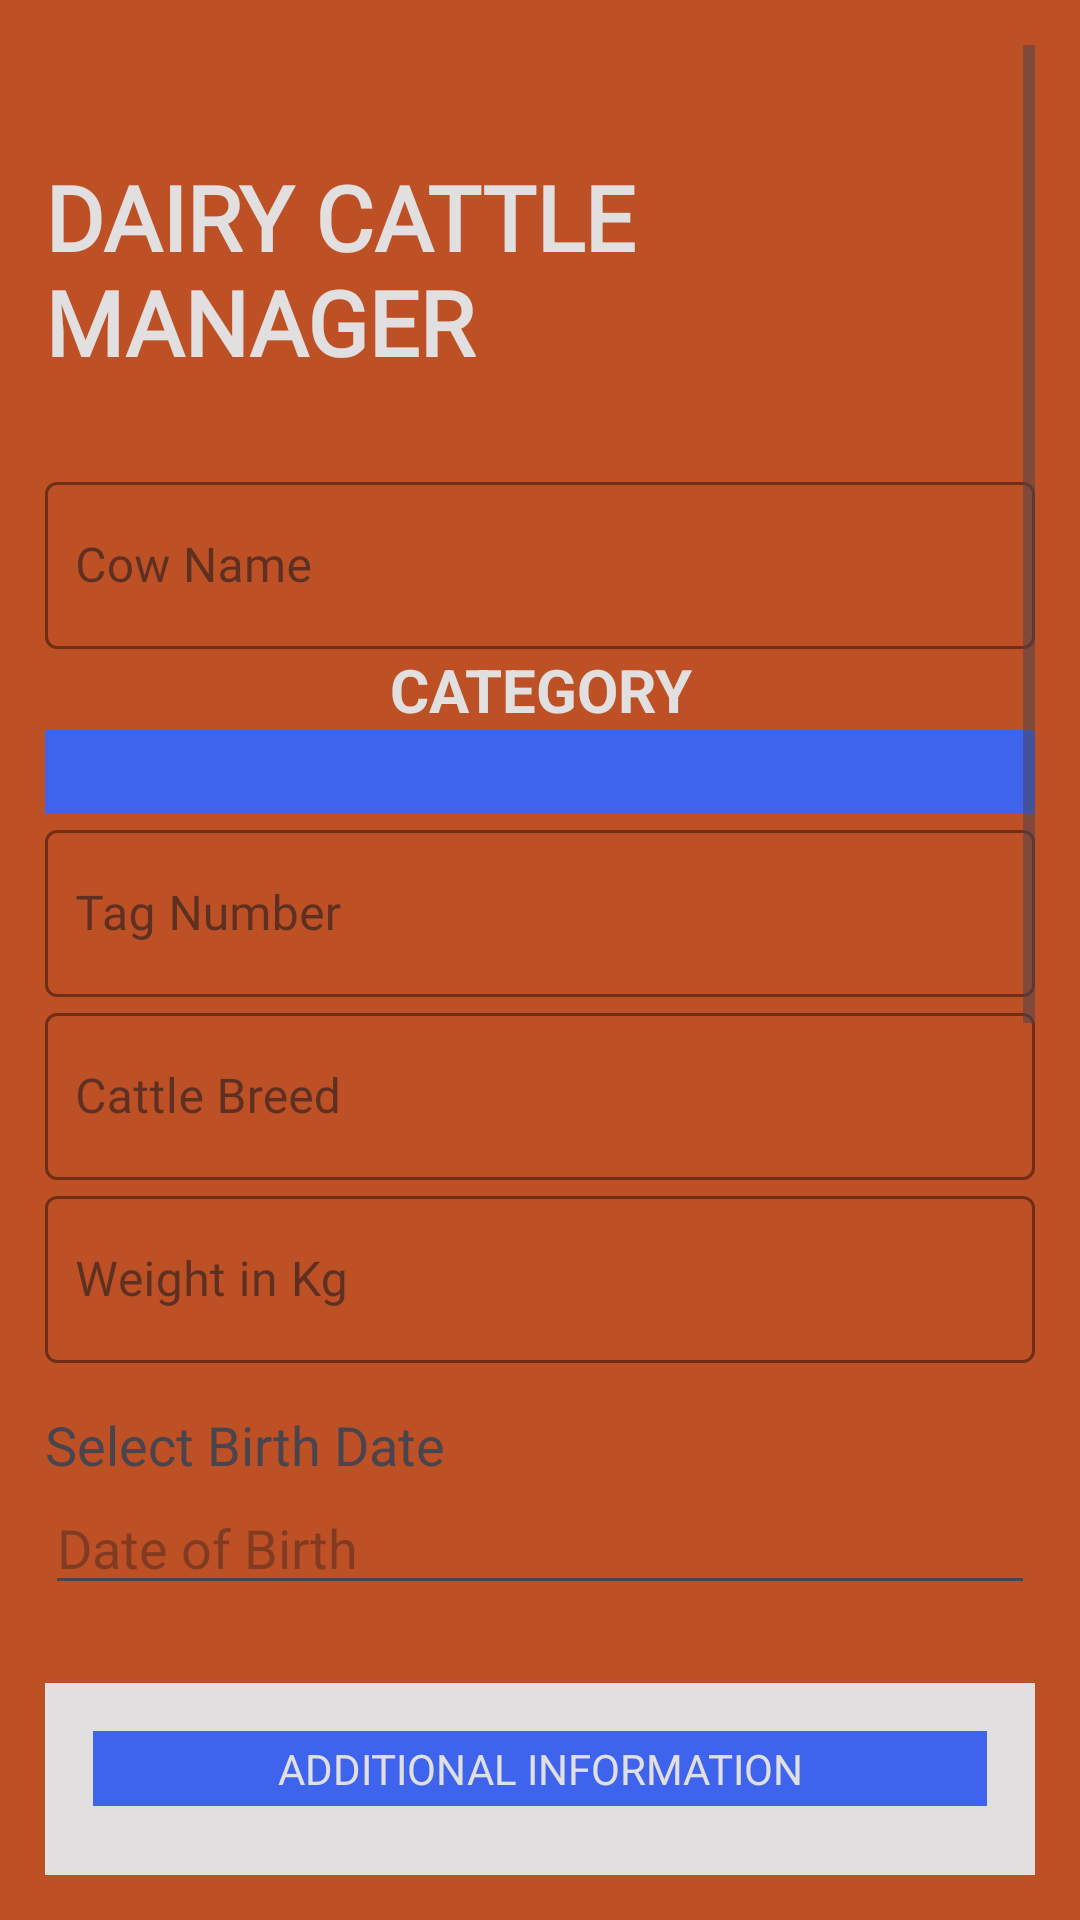

Produce the Android XML layout that renders to this screen, including the resource entries it uses.
<!-- AndroidManifest.xml: application theme Theme.DairyProject -->
<!-- res/layout/activity_crecords.xml -->
<?xml version="1.0" encoding="utf-8"?>
<ScrollView xmlns:android="http://schemas.android.com/apk/res/android"
    xmlns:app="http://schemas.android.com/apk/res-auto"
    xmlns:tools="http://schemas.android.com/tools"
    android:layout_width="match_parent"
    android:layout_height="match_parent"
    android:orientation="vertical"
    android:background="@color/Dorminant_1"
    android:padding="15dp"
    android:layout_marginBottom="10dp"
    tools:context=".Register"
    >
    <LinearLayout
        android:layout_width="match_parent"
        android:layout_height="wrap_content"
        android:orientation="vertical"
        android:paddingTop="30dp"
        >
        <TextView
            android:layout_gravity="center_horizontal"
            android:layout_width="wrap_content"
            android:layout_height="wrap_content"
            android:layout_marginTop="7dp"
            android:text="DAIRY CATTLE MANAGER"
            android:textStyle="bold"
            android:textColor="@color/dwhite"
            android:fontFamily="@font/montserrat"
            android:textSize="30sp"
            android:layout_marginBottom="28dp"
            />
        <com.google.android.material.textfield.TextInputLayout
            style="@style/Widget.MaterialComponents.TextInputLayout.OutlinedBox"
            android:layout_width="match_parent"
            android:layout_height="wrap_content"
            android:backgroundTint="@color/dblue"
            app:boxStrokeColor="@color/dblue"
            app:boxStrokeWidth="1dp"
            app:endIconMode="clear_text"
            app:helperTextTextColor="@color/dred"
            app:hintAnimationEnabled="true"
            app:hintTextColor="@color/dblue">

            <com.google.android.material.textfield.TextInputEditText
                android:id="@+id/cname"
                android:layout_width="match_parent"
                android:layout_height="wrap_content"
                android:backgroundTint="@color/dblue"
                android:drawablePadding="5dp"
                android:fontFamily="@font/montserrat"
                android:hint="Cow Name"
                android:inputType="text"
                android:paddingStart="10dp"
                android:paddingEnd="10dp"
                android:textColor="@color/dblue"
                android:textColorHint="@color/dblue" />
        </com.google.android.material.textfield.TextInputLayout>


        <TextView
            android:layout_width="match_parent"
            android:layout_height="wrap_content"
            android:text="Category"
            android:textAlignment="center"
            android:textColor="@color/dwhite"
            android:textStyle="bold"
            android:textSize="20sp"
            android:textAllCaps="true"
            />

        <Spinner
            android:layout_width="match_parent"
            android:layout_height="wrap_content"
            android:id="@+id/cowCategorySpinner"
            android:padding="14dp"
            android:background="@color/dblue"
            android:backgroundTint="@color/dblue"
            />

        <com.google.android.material.textfield.TextInputLayout
            style="@style/Widget.MaterialComponents.TextInputLayout.OutlinedBox"
            android:layout_width="match_parent"
            android:layout_height="wrap_content"
            android:backgroundTint="@color/dblue"
            app:boxStrokeColor="@color/dblue"
            app:boxStrokeWidth="1dp"
            app:endIconMode="clear_text"
            app:helperTextTextColor="@color/dred"
            app:hintAnimationEnabled="true"
            app:hintTextColor="@color/dblue">

            <com.google.android.material.textfield.TextInputEditText
                android:id="@+id/ctagnumber"
                android:layout_width="match_parent"
                android:layout_height="wrap_content"
                android:backgroundTint="@color/dblue"
                android:drawablePadding="5dp"
                android:fontFamily="@font/montserrat"
                android:hint="Tag Number"
                android:inputType="text"
                android:paddingStart="10dp"
                android:paddingEnd="10dp"
                android:textColor="@color/dblue"
                android:textColorHint="@color/dblue" />

        </com.google.android.material.textfield.TextInputLayout>


        <com.google.android.material.textfield.TextInputLayout
            style="@style/Widget.MaterialComponents.TextInputLayout.OutlinedBox"
            android:layout_width="match_parent"
            android:layout_height="wrap_content"
            android:backgroundTint="@color/dblue"
            app:boxStrokeColor="@color/dblue"
            app:boxStrokeWidth="1dp"
            app:endIconMode="clear_text"
            app:helperTextTextColor="@color/dred"
            app:hintAnimationEnabled="true"
            app:hintTextColor="@color/dblue">

            <com.google.android.material.textfield.TextInputEditText
                android:id="@+id/breed_id"
                android:layout_width="match_parent"
                android:layout_height="wrap_content"
                android:backgroundTint="@color/dblue"
                android:drawablePadding="5dp"
                android:fontFamily="@font/montserrat"
                android:hint="Cattle Breed"
                android:inputType="text"
                android:paddingStart="10dp"
                android:paddingEnd="10dp"
                android:textColor="@color/dblue"
                android:textColorHint="@color/dblue" />

        </com.google.android.material.textfield.TextInputLayout>


        <com.google.android.material.textfield.TextInputLayout
            style="@style/Widget.MaterialComponents.TextInputLayout.OutlinedBox"
            android:layout_width="match_parent"
            android:layout_height="wrap_content"
            android:backgroundTint="@color/dblue"
            app:boxStrokeColor="@color/dblue"
            app:boxStrokeWidth="1dp"
            app:endIconMode="clear_text"
            app:helperTextTextColor="@color/dred"
            app:hintAnimationEnabled="true"
            app:hintTextColor="@color/dblue">

            <com.google.android.material.textfield.TextInputEditText
                android:id="@+id/cWeight"
                android:layout_width="match_parent"
                android:layout_height="wrap_content"
                android:backgroundTint="@color/dblue"
                android:drawablePadding="5dp"
                android:fontFamily="@font/montserrat"
                android:hint="Weight in Kg"
                android:inputType="text"
                android:paddingStart="10dp"
                android:paddingEnd="10dp"
                android:textColor="@color/dblue"
                android:textColorHint="@color/Dorminant_2" />

        </com.google.android.material.textfield.TextInputLayout>


        
        <TextView
            android:layout_width="wrap_content"
            android:layout_height="wrap_content"
            android:id="@+id/date_textview"
            android:text="Select Birth Date"
            android:textSize="18sp"
            android:layout_marginTop="15sp"
            />

        <EditText
            android:id="@+id/birth_date"
            android:layout_marginTop="0sp"
            android:layout_width="match_parent"
            android:layout_height="wrap_content"
            android:hint="Date of Birth"
            android:inputType="date" />

        <LinearLayout
            android:layout_width="match_parent"
            android:layout_height="wrap_content"
            android:orientation="vertical"
            android:padding="16dp"
            android:layout_marginVertical="26dp"
            android:backgroundTint="@color/dwhite"
            android:background="@color/dwhite"  >


            <TextView
                android:layout_width="match_parent"
                android:layout_height="25dp"
                android:gravity="center_vertical"
                android:textColor="@color/dwhite"
                android:text="Additional Information"
                android:textAlignment="center"
                android:textAllCaps="true"
                android:background="@color/dblue"

                />

            <EditText
                android:layout_width="match_parent"
                android:layout_height="wrap_content"
                android:id="@+id/notes_id"
                android:hint="Write Short Notes"
                android:minLines="8"
                android:gravity="top"
                android:textSize="20sp"
                android:layout_marginVertical="8dp"
                android:padding="12dp"
                android:layout_margin="10dp"
                android:textColor="@color/dblue"/>
        </LinearLayout>

        <RelativeLayout
            android:layout_width="match_parent"
            android:layout_height="wrap_content"
            android:padding="10dp"
            >
            <Button
                android:layout_width="wrap_content"
                android:layout_height="wrap_content"
                android:layout_centerVertical="true"
                android:layout_marginStart="10dp"
                android:text="Choose Image"
                android:id="@+id/button_uploadImage"
                android:layout_marginTop="80dp"
                />

            <ImageView
                android:id="@+id/Image"
                android:layout_width="150dp"
                android:layout_height="150dp"
                android:layout_alignParentEnd="true"
                android:layout_marginEnd="10dp"
                android:layout_marginBottom="10dp"
                android:background="@color/dwhite" />



        </RelativeLayout>

        <Button
            android:layout_width="match_parent"
            android:layout_height="wrap_content"
            android:text="Save"
            android:layout_marginBottom="60sp"
            android:id="@+id/save_button"
            android:textAllCaps="true"
            android:shadowColor="@color/dred"
            android:backgroundTint="@color/dblue"
            />

        <TextView
            android:layout_width="match_parent"
            android:layout_height="wrap_content"

            />

        <LinearLayout
            android:layout_width="match_parent"
            android:layout_height="wrap_content"
            android:layout_marginTop="10dp"
            android:orientation="horizontal">

        </LinearLayout>

    </LinearLayout>

</ScrollView>
<!-- resources referenced by this layout -->
<resources>
  <color name="Dorminant_1">#BE5025</color>
  <color name="Dorminant_2">#2593be</color>
  <color name="dblue">#3E64ED</color>
  <color name="dred">#D81616</color>
  <color name="dwhite">#E1DFDF</color>
  <style name="Theme.DairyProject" parent="Base.Theme.DairyProject" />
  <style name="Base.Theme.DairyProject" parent="Theme.Material3.DayNight.NoActionBar">
          
           <item name="colorPrimary">@color/dblue</item>
      </style>
</resources>
